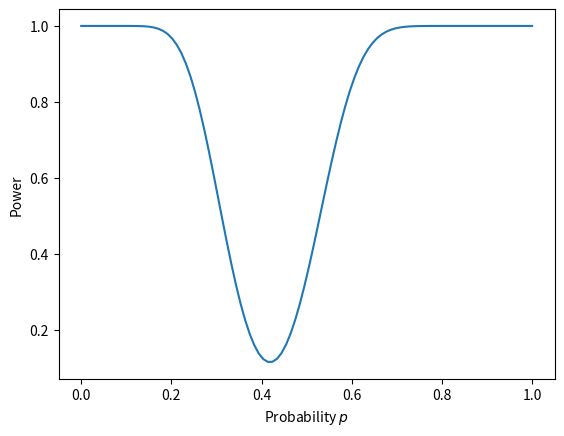

Write Python code to recreate this figure.
# -*- coding: utf-8 -*-
"""
Created on Wed Oct  5 08:47:42 2022

[redacted]
"""

import numpy as np
import matplotlib.pyplot as plt
from scipy.stats import binom

def binomCDF(p):
    n = 50
    return 1 - (binom.cdf(26, n, p) - binom.cdf(15, n, p))

x = np.linspace(0, 1, 100)
power = binomCDF(x)

fig, ax = plt.subplots()
ax.plot(x, power)
ax.set_xlabel('Probability $p$'); ax.set_ylabel('Power')

fig.savefig('PowerCurve.png', dpi=400, bbox_inches='tight')
fig.savefig('PowerCurve.pdf', dpi=400, bbox_inches='tight')
